The GitHub repository benejio/440-AI-Nereus-Beneventi contains a labelled image folder "dpd2024" with 2 categories: not poop, poop. Examples follow, each with its label.

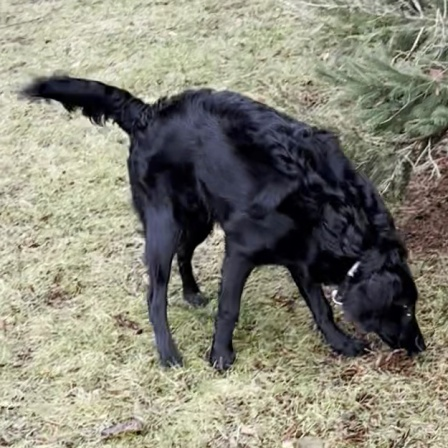
Label: not poop

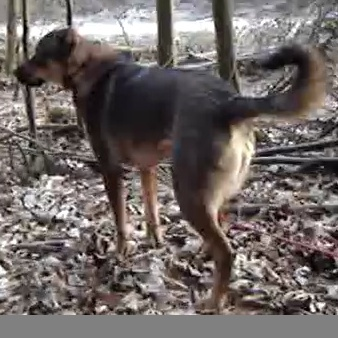
Label: not poop

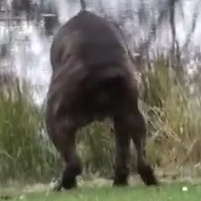
Label: poop

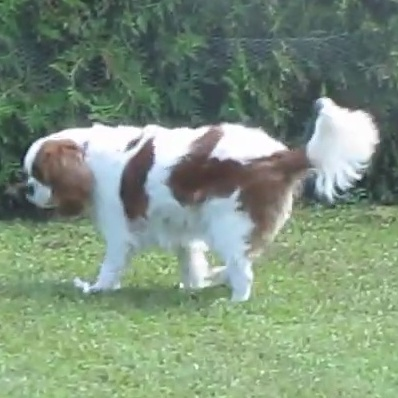
Label: not poop

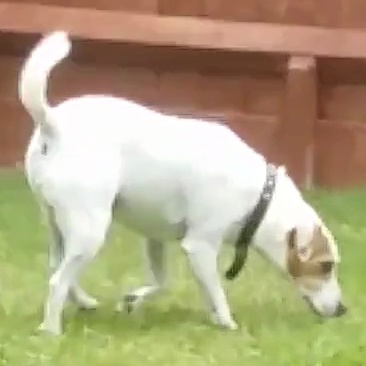
Label: not poop

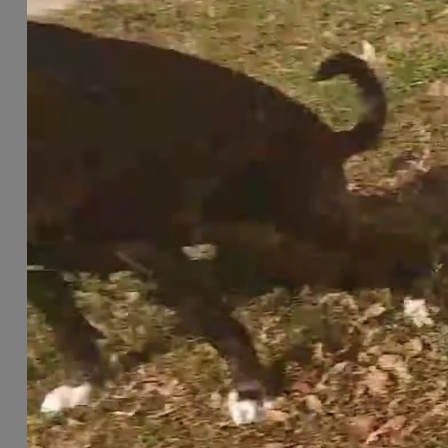
Label: poop
